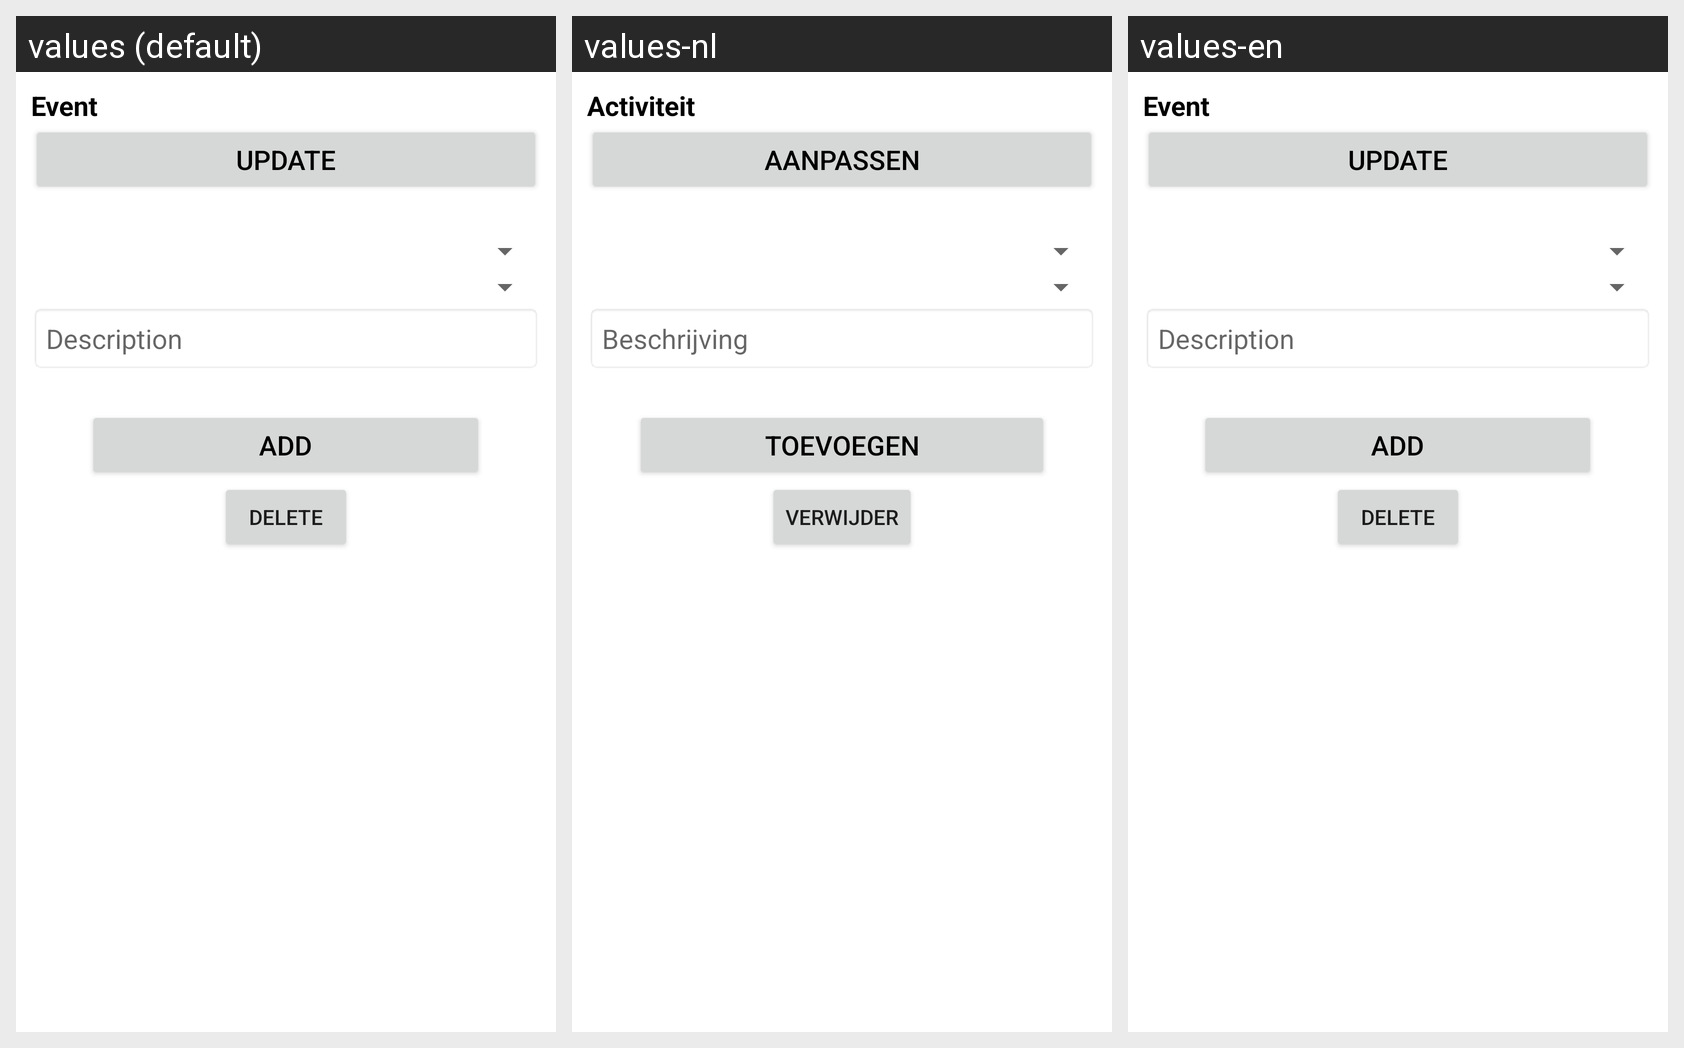

This grid shows one Android layout under several languages. Give, for every string resource on the screen, its name, the default text and each shown locale's text.
Android screen res/layout/show_add_exercise_event.xml rendered under 3 locales, left to right: values (default), values-nl, values-en. Device: Nexus 5 (rendered at 1080×1920; each locale shown at half size, 540×960, under a caption strip naming it); theme Theme.MaterialComponents.DayNight.NoActionBar.
Strings drawn on this screen, with the default value and each locale's value (text and hints the layout hard-codes, and strings that could not be matched under every locale, appear in the picture but are not listed):

titelAddExercise
  values: Event
  values-nl: Activiteit
  values-en: Event

update
  values: Update
  values-nl: Aanpassen
  values-en: Update

description
  values: Description
  values-nl: Beschrijving
  values-en: Description

delete
  values: Delete
  values-nl: verwijder
  values-en: Delete
